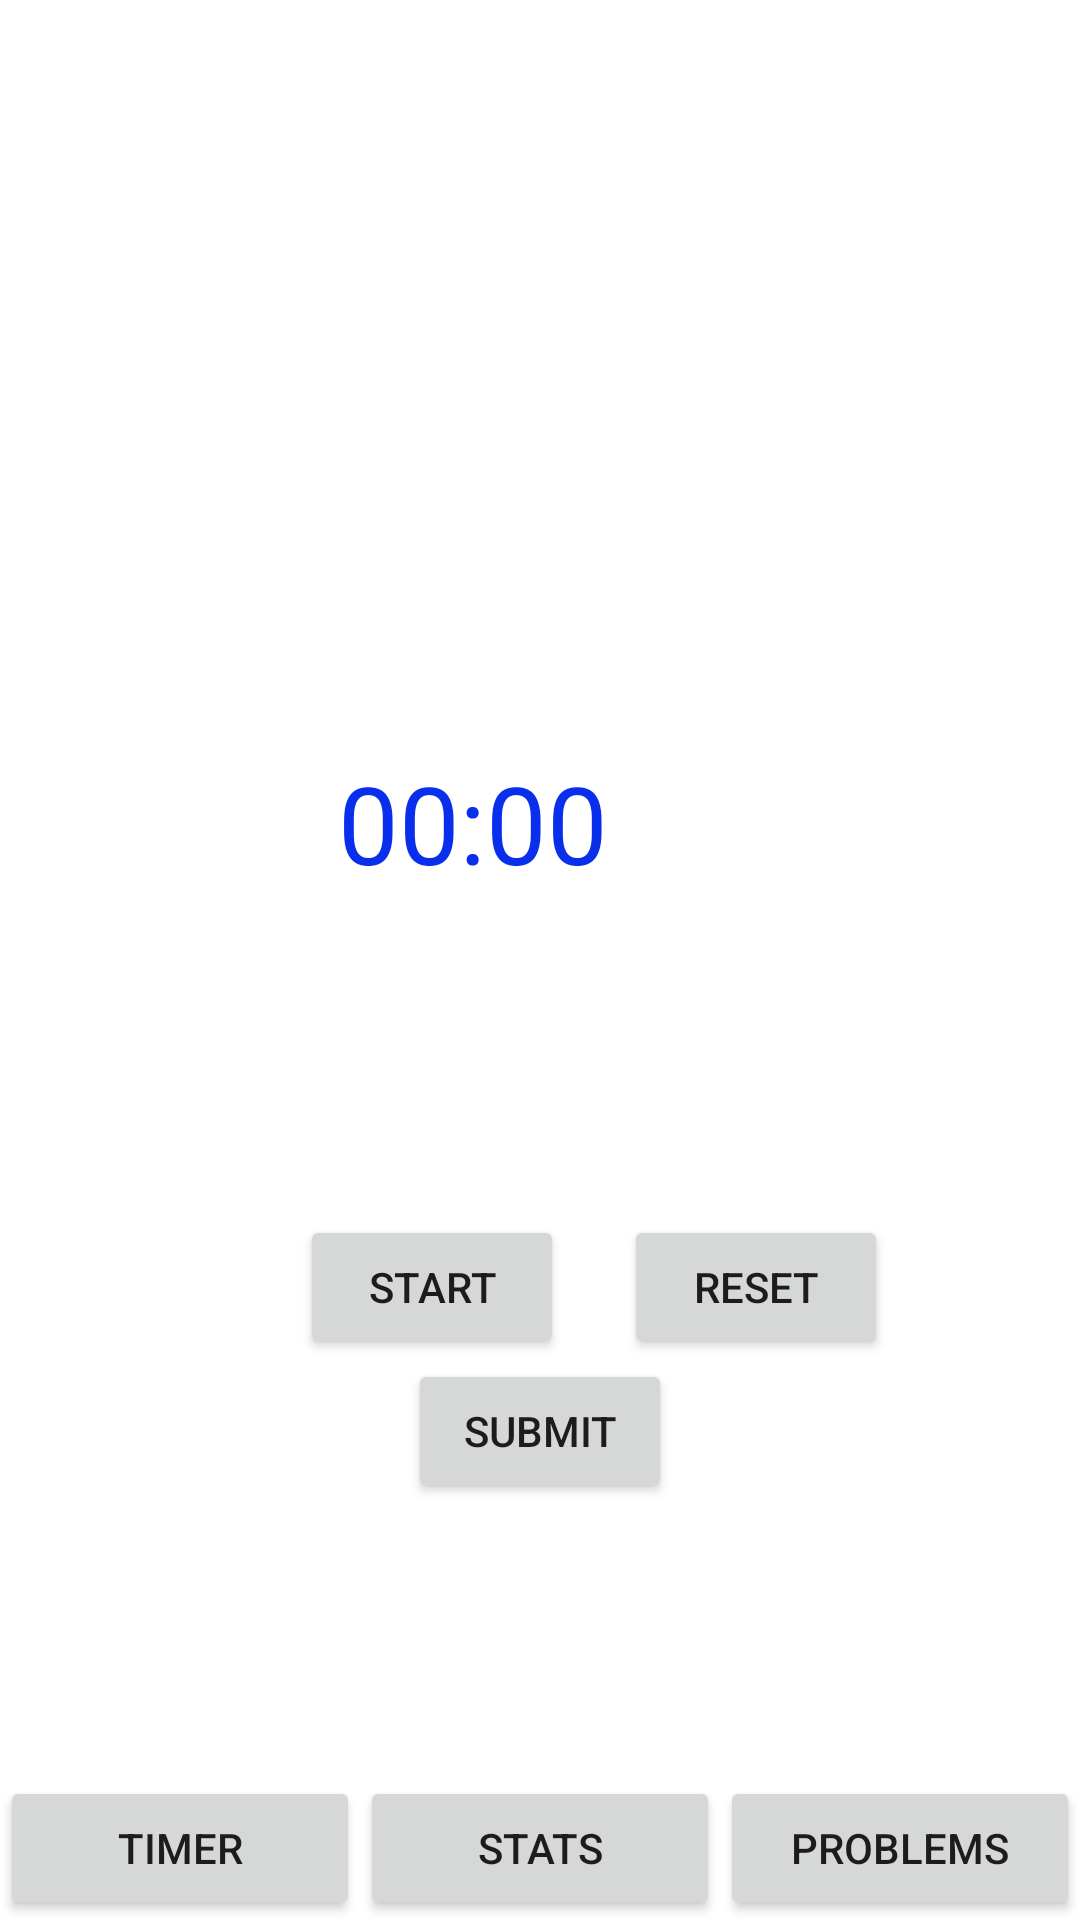

The Android layout XML behind this screen, and the referenced resources:
<!-- AndroidManifest.xml: application theme Theme.LeetcodeLegend -->
<!-- res/layout/activity_timer.xml -->
<?xml version="1.0" encoding="utf-8"?>
<androidx.constraintlayout.widget.ConstraintLayout xmlns:android="http://schemas.android.com/apk/res/android"
    xmlns:app="http://schemas.android.com/apk/res-auto"
    xmlns:tools="http://schemas.android.com/tools"
    android:id="@+id/constraint_layout"
    android:layout_width="match_parent"
    android:layout_height="match_parent"
    android:orientation="vertical">


    <Chronometer
        android:id="@+id/c_meter"
        android:layout_width="165dp"
        android:layout_height="51dp"
        android:layout_marginTop="250dp"
        android:paddingLeft="15dp"
        android:paddingRight="15dp"
        android:textAppearance="@style/TextAppearance.AppCompat.Large"
        android:textColor="#092FEC"
        android:textSize="36sp"
        app:layout_constraintBottom_toTopOf="@+id/btn"
        app:layout_constraintEnd_toEndOf="parent"
        app:layout_constraintStart_toStartOf="parent"
        app:layout_constraintTop_toTopOf="parent" />


    <Button
        android:id="@+id/btn"
        android:layout_width="wrap_content"
        android:layout_height="wrap_content"
        android:layout_marginStart="100dp"
        android:layout_marginTop="104dp"
        android:text="START"
        app:layout_constraintStart_toStartOf="parent"
        app:layout_constraintTop_toBottomOf="@+id/c_meter" />

    <Button
        android:id="@+id/pauseBtn"
        android:layout_width="wrap_content"
        android:layout_height="wrap_content"
        android:layout_marginStart="20dp"
        android:text="RESET"
        app:layout_constraintStart_toEndOf="@+id/btn"
        app:layout_constraintTop_toTopOf="@+id/btn" />

    <Button
        android:id="@+id/submitBtn"
        android:layout_width="wrap_content"
        android:layout_height="wrap_content"
        android:text="SUBMIT"
        app:layout_constraintLeft_toLeftOf="parent"
        app:layout_constraintRight_toRightOf="parent"
        app:layout_constraintTop_toBottomOf="@+id/btn" />


    <Button
        android:id="@+id/btnTimer"
        android:layout_width="@dimen/btnWidth"
        android:layout_height="wrap_content"
        android:text="@string/timer"
        app:layout_constraintBottom_toBottomOf="parent"
        app:layout_constraintEnd_toStartOf="@id/btnPerformance"
        app:layout_constraintStart_toStartOf="parent" />

    <Button
        android:id="@+id/btnPerformance"
        android:layout_width="@dimen/btnWidth"
        android:layout_height="wrap_content"
        android:text="@string/performance"
        app:layout_constraintBottom_toBottomOf="parent"
        app:layout_constraintEnd_toStartOf="@id/btnPastProblem"
        app:layout_constraintStart_toEndOf="@id/btnTimer" />

    <Button
        android:id="@+id/btnPastProblem"
        android:layout_width="@dimen/btnWidth"
        android:layout_height="wrap_content"
        android:text="@string/past_problem"
        app:layout_constraintBottom_toBottomOf="parent"
        app:layout_constraintEnd_toEndOf="parent"
        app:layout_constraintStart_toEndOf="@id/btnPerformance" />

</androidx.constraintlayout.widget.ConstraintLayout>
<!-- resources referenced by this layout -->
<resources>
  <dimen name="btnWidth">120dp</dimen>
  <string name="past_problem">Problems</string>
  <string name="performance">Stats</string>
  <string name="timer">Timer</string>
  <style name="Theme.LeetcodeLegend" parent="Theme.MaterialComponents.DayNight.DarkActionBar">
          
          <item name="colorPrimary">@color/purple_500</item>
          <item name="colorPrimaryVariant">@color/purple_700</item>
          <item name="colorOnPrimary">@color/white</item>
          
          <item name="colorSecondary">@color/teal_200</item>
          <item name="colorSecondaryVariant">@color/teal_700</item>
          <item name="colorOnSecondary">@color/black</item>
          
          <item name="android:statusBarColor" tools:targetApi="l">?attr/colorPrimaryVariant</item>
          
      </style>
  <color name="purple_500">#FF6200EE</color>
  <color name="purple_700">#FF3700B3</color>
  <color name="white">#FFFFFFFF</color>
  <color name="teal_200">#FF03DAC5</color>
  <color name="teal_700">#FF018786</color>
  <color name="black">#FF000000</color>
</resources>
